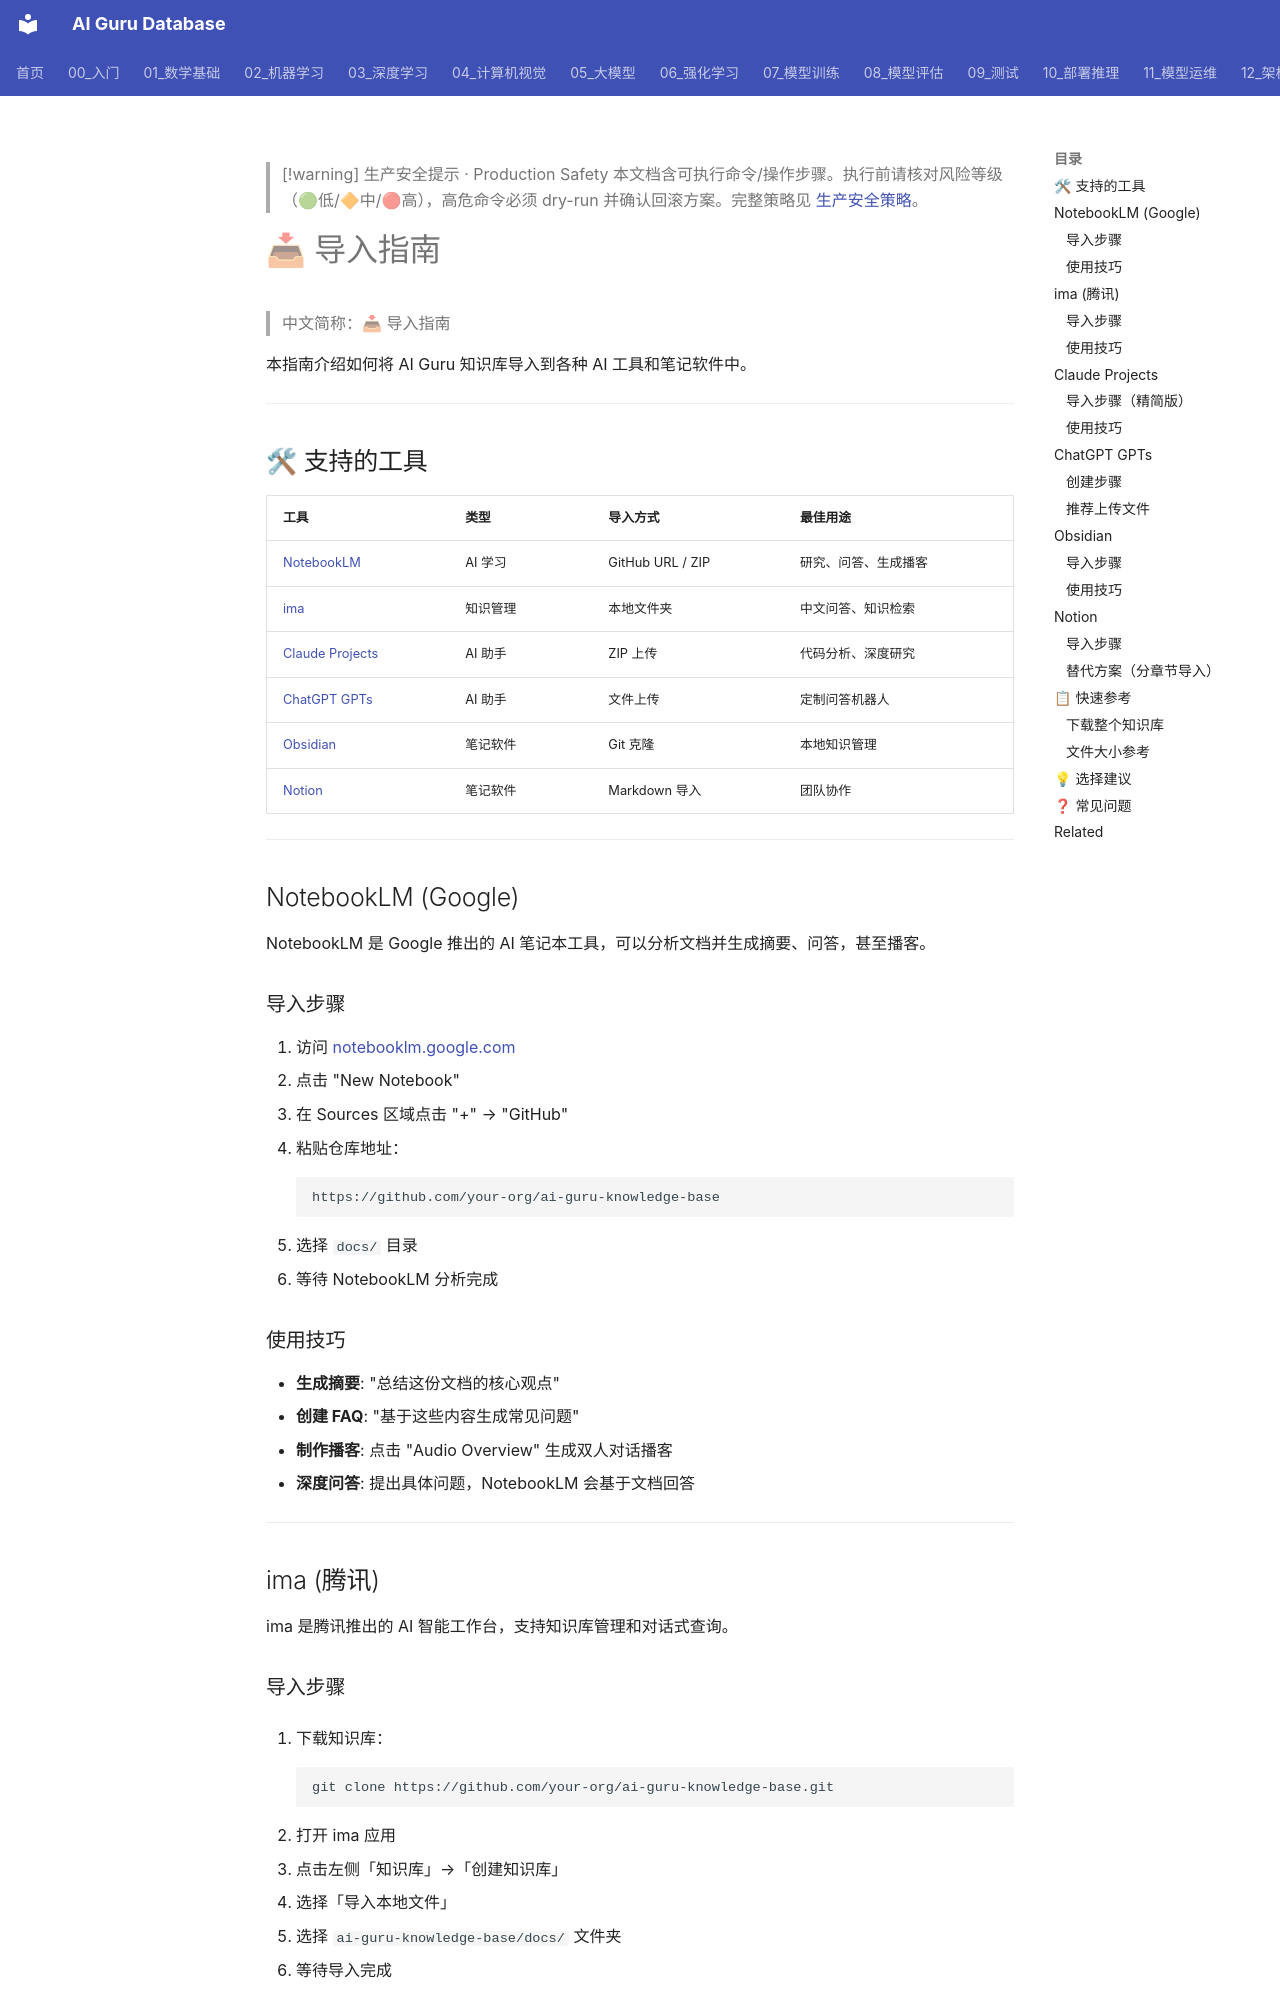

repository: ai-guru-global/ai-guru-database · page: 治理/Import_Guide/index.html · generator: mkdocs

---
title: 📥 导入指南
category: meta
tags: ["governance", "import", "notebooklm", "obsidian", "notion"]
summary: "本指南介绍如何将 AI Guru 知识库导入到各种 AI 工具和笔记软件中。"
created: 2026-05-31
updated: 2026-07-10
tier: core
aliases:
  - "Import Guide"
  - "IMPORT GUIDE"
  - IMPORT_GUIDE
sources: []

name_zh: "📥 导入指南"
---

> [!warning] 生产安全提示 · Production Safety
> 本文档含可执行命令/操作步骤。执行前请核对风险等级（🟢低/🔶中/🔴高），高危命令必须 dry-run 并确认回滚方案。完整策略见 [生产安全策略](./Production_Safety_Policy.md)。
<!-- op-safety-banner v1 -->
# 📥 导入指南

> 中文简称：📥 导入指南

本指南介绍如何将 AI Guru 知识库导入到各种 AI 工具和笔记软件中。

---

## 🛠 支持的工具

| 工具 | 类型 | 导入方式 | 最佳用途 |
|------|------|----------|----------|
| [NotebookLM](#notebooklm-google) | AI 学习 | GitHub URL / ZIP | 研究、问答、生成播客 |
| [ima](#ima-腾讯) | 知识管理 | 本地文件夹 | 中文问答、知识检索 |
| [Claude Projects](#claude-projects) | AI 助手 | ZIP 上传 | 代码分析、深度研究 |
| [ChatGPT GPTs](#chatgpt-gpts) | AI 助手 | 文件上传 | 定制问答机器人 |
| [Obsidian](#obsidian) | 笔记软件 | Git 克隆 | 本地知识管理 |
| [Notion](#notion) | 笔记软件 | Markdown 导入 | 团队协作 |

---

## NotebookLM (Google)

NotebookLM 是 Google 推出的 AI 笔记本工具，可以分析文档并生成摘要、问答，甚至播客。

### 导入步骤

1. 访问 [notebooklm.google.com](https://notebooklm.google.com)
2. 点击 "New Notebook"
3. 在 Sources 区域点击 "+" → "GitHub"
4. 粘贴仓库地址：
   ```
   https://github.com/your-org/ai-guru-knowledge-base
   ```
5. 选择 `docs/` 目录
6. 等待 NotebookLM 分析完成

### 使用技巧

- **生成摘要**: "总结这份文档的核心观点"
- **创建 FAQ**: "基于这些内容生成常见问题"
- **制作播客**: 点击 "Audio Overview" 生成双人对话播客
- **深度问答**: 提出具体问题，NotebookLM 会基于文档回答

---
